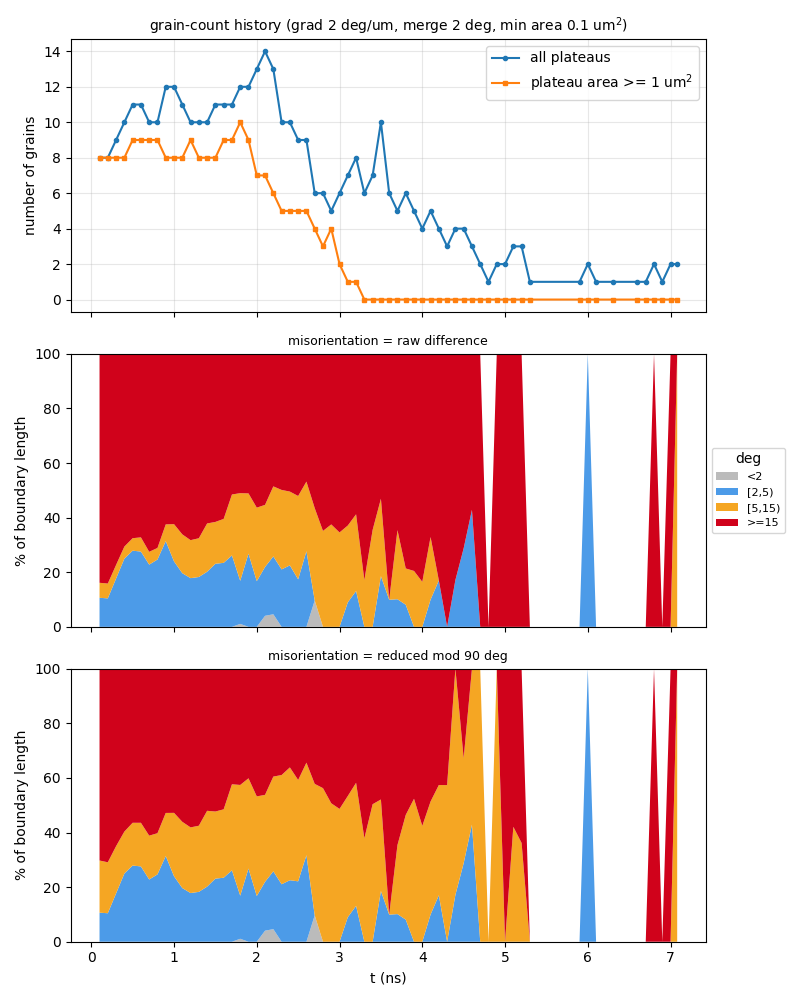

The data file committed next to this chart (first rows):
t_ns, step, file, n_grains, n_ge1um2, n_boundaries, boundary_length_um, plateau_area_frac, mean_grain_area_um2, pct_raw_<2, pct_raw_[2,5), pct_raw_[5,15), pct_raw_>=15, mean_raw_deg, pct_sym_<2, pct_sym_[2,5), pct_sym_[5,15), pct_sym_>=15, mean_sym_deg
0.1, 10, a30_up600ms_v2_kt3pcgkm_s10.vtu, 8, 8, 15, 45.9, 0.8621, 10.78, 0, 10.64, 5.493, 83.86, 53.03, 0, 10.64, 19.1, 70.25, 24.75
0.2, 20, a30_up600ms_v2_kt3pcgkm_s20.vtu, 8, 8, 15, 46.39, 0.8498, 10.62, 0, 10.43, 5.435, 84.14, 53.1, 0, 10.43, 18.66, 70.91, 24.86
0.3, 30, a30_up600ms_v2_kt3pcgkm_s30.vtu, 9, 8, 17, 50.71, 0.8246, 9.162, 0, 17.7, 4.972, 77.32, 49.2, 0, 17.7, 17.29, 65, 22.95
0.4, 40, a30_up600ms_v2_kt3pcgkm_s40.vtu, 10, 8, 20, 57.08, 0.8031, 8.031, 0, 24.98, 4.417, 70.61, 44.83, 0, 24.98, 15.36, 59.66, 21.51
0.5, 50, a30_up600ms_v2_kt3pcgkm_s50.vtu, 11, 9, 22, 57.55, 0.7961, 7.237, 0, 27.9, 4.567, 67.53, 43.57, 0, 27.9, 15.66, 56.44, 20.56
0.6, 60, a30_up600ms_v2_kt3pcgkm_s60.vtu, 11, 9, 22, 58.85, 0.7823, 7.111, 0, 27.58, 5.197, 67.23, 43.25, 0, 27.58, 15.98, 56.44, 20.6
0.7, 70, a30_up600ms_v2_kt3pcgkm_s70.vtu, 10, 9, 20, 56.19, 0.7641, 7.641, 0, 22.79, 4.689, 72.52, 46.21, 0, 22.79, 16.05, 61.15, 21.98
0.8, 80, a30_up600ms_v2_kt3pcgkm_s80.vtu, 10, 9, 20, 57.96, 0.7471, 7.471, 0, 24.66, 4.238, 71.11, 45.48, 0, 24.66, 15.09, 60.26, 21.6
0.9, 90, a30_up600ms_v2_kt3pcgkm_s90.vtu, 12, 8, 24, 65.48, 0.7311, 6.092, 0, 31.39, 6.14, 62.47, 40.22, 0, 31.39, 15.78, 52.83, 19.76
1, 100, a30_up600ms_v2_kt3pcgkm_s100.vtu, 12, 8, 25, 65.62, 0.7132, 5.943, 0, 23.97, 13.64, 62.39, 40.5, 0, 23.97, 23.22, 52.8, 19.68
1.1, 110, a30_up600ms_v2_kt3pcgkm_s110.vtu, 11, 8, 21, 63.35, 0.6995, 6.359, 0, 19.66, 14.22, 66.13, 42.62, 0, 19.66, 24.26, 56.08, 20.76
1.2, 120, a30_up600ms_v2_kt3pcgkm_s120.vtu, 10, 9, 18, 62.12, 0.6818, 6.818, 0, 17.83, 13.92, 68.25, 43.6, 0, 17.83, 24.04, 58.13, 21.42
1.3, 130, a30_up600ms_v2_kt3pcgkm_s130.vtu, 10, 8, 18, 62.66, 0.6469, 6.469, 0, 18.26, 14.19, 67.55, 43.44, 0, 18.26, 24.23, 57.51, 21.19
1.4, 140, a30_up600ms_v2_kt3pcgkm_s140.vtu, 10, 8, 18, 62.38, 0.6149, 6.149, 0, 20.19, 17.68, 62.13, 41.24, 0, 20.19, 27.76, 52.05, 19.61
1.5, 150, a30_up600ms_v2_kt3pcgkm_s150.vtu, 11, 8, 20, 68.16, 0.5892, 5.356, 0, 23.1, 15.33, 61.57, 40.99, 0, 23.1, 24.59, 52.31, 19.2
1.6, 160, a30_up600ms_v2_kt3pcgkm_s160.vtu, 11, 9, 21, 69.97, 0.5548, 5.044, 0, 23.44, 16.09, 60.47, 40.93, 0, 23.44, 25.05, 51.5, 19.05
1.7, 170, a30_up600ms_v2_kt3pcgkm_s170.vtu, 11, 9, 22, 71.78, 0.5061, 4.6, 0, 26.16, 22.31, 51.53, 37.57, 0, 26.16, 31.51, 42.33, 16.18
1.8, 180, a30_up600ms_v2_kt3pcgkm_s180.vtu, 12, 10, 25, 75.28, 0.4623, 3.852, 1.077, 15.78, 32.11, 51.03, 37.69, 1.077, 15.78, 40.55, 42.59, 16.27
1.9, 190, a30_up600ms_v2_kt3pcgkm_s190.vtu, 12, 9, 25, 76.63, 0.3967, 3.306, 0, 26.81, 22.07, 51.12, 38.32, 0, 26.81, 33.05, 40.15, 15.89
2, -1, a30_up600ms_v2_kt3pcgkm_t200.vtu, 13, 7, 26, 78.33, 0.3312, 2.548, 0, 16.73, 26.92, 56.35, 40.77, 0, 16.73, 36.49, 46.78, 18.19
2.1, 210, a30_up600ms_v2_kt3pcgkm_s210.vtu, 14, 7, 30, 80, 0.2856, 2.04, 4.042, 17.9, 22.73, 55.33, 40.14, 4.042, 17.9, 31.85, 46.21, 17.62
2.2, 220, a30_up600ms_v2_kt3pcgkm_s220.vtu, 13, 6, 27, 76.25, 0.215, 1.654, 4.609, 21.19, 25.65, 48.55, 38.75, 4.609, 21.19, 34.68, 39.52, 17.35
2.3, 230, a30_up600ms_v2_kt3pcgkm_s230.vtu, 10, 5, 19, 62.28, 0.1658, 1.658, 0, 21.04, 29.1, 49.86, 42.23, 0, 21.04, 40.01, 38.95, 16.97
2.4, 240, a30_up600ms_v2_kt3pcgkm_s240.vtu, 10, 5, 19, 64.04, 0.1342, 1.342, 0, 22.52, 27.02, 50.46, 43.96, 0, 22.52, 41.32, 36.16, 16.47
2.5, 250, a30_up600ms_v2_kt3pcgkm_s250.vtu, 9, 5, 17, 60.4, 0.1174, 1.304, 0, 17.4, 30.52, 52.07, 43.45, 0, 22.12, 37.11, 40.77, 18.25
2.6, 260, a30_up600ms_v2_kt3pcgkm_s260.vtu, 9, 5, 16, 57.61, 0.122, 1.355, 0, 27.7, 25.5, 46.81, 45.81, 0, 31.69, 33.89, 34.42, 15.89
2.7, 270, a30_up600ms_v2_kt3pcgkm_s270.vtu, 6, 4, 9, 43.55, 0.1089, 1.815, 9.673, 0, 33.82, 56.5, 52.45, 9.673, 0, 48.13, 42.19, 19.31
2.8, 280, a30_up600ms_v2_kt3pcgkm_s280.vtu, 6, 3, 8, 45.82, 0.1022, 1.703, 0, 0, 35.13, 64.87, 51.9, 0, 0, 56.25, 43.75, 20.27
2.9, 290, a30_up600ms_v2_kt3pcgkm_s290.vtu, 5, 4, 6, 42.29, 0.08237, 1.647, 0, 0, 37.51, 62.49, 60.06, 0, 0, 50.7, 49.3, 22.57
3, 300, a30_up600ms_v2_kt3pcgkm_s300.vtu, 6, 2, 8, 48.42, 0.0587, 0.9784, 0, 0, 34.57, 65.43, 57.58, 0, 0, 48.64, 51.36, 23.54
3.1, 310, a30_up600ms_v2_kt3pcgkm_s310.vtu, 7, 1, 13, 48.07, 0.05532, 0.7903, 0, 8.985, 28.13, 62.88, 56.07, 0, 8.985, 44.39, 46.63, 20.67
3.2, 320, a30_up600ms_v2_kt3pcgkm_s320.vtu, 8, 1, 15, 50.31, 0.0469, 0.5862, 0, 13.12, 28.1, 58.78, 52.8, 0, 13.12, 45.08, 41.8, 18.33
3.3, 330, a30_up600ms_v2_kt3pcgkm_s330.vtu, 6, 0, 9, 41.06, 0.02773, 0.4621, 0, 0, 17.14, 82.86, 65.92, 0, 0, 37.9, 62.1, 21.5
3.4, 340, a30_up600ms_v2_kt3pcgkm_s340.vtu, 7, 0, 12, 48.24, 0.02032, 0.2903, 0, 0, 35.51, 64.49, 58.15, 0, 0, 50.36, 49.64, 20.01
3.5, 350, a30_up600ms_v2_kt3pcgkm_s350.vtu, 10, 0, 20, 60.18, 0.01897, 0.1897, 0, 18.58, 28.34, 53.08, 49.6, 0, 18.58, 33.51, 47.91, 17.54
3.6, 360, a30_up600ms_v2_kt3pcgkm_s360.vtu, 6, 0, 9, 39.24, 0.01786, 0.2977, 0, 9.92, 0, 90.08, 36.06, 0, 9.92, 0, 90.08, 24.51
3.7, 370, a30_up600ms_v2_kt3pcgkm_s370.vtu, 5, 0, 7, 34.49, 0.01673, 0.3347, 0, 10.12, 25.31, 64.57, 21.74, 0, 10.12, 25.31, 64.57, 21.33
3.8, 380, a30_up600ms_v2_kt3pcgkm_s380.vtu, 6, 0, 9, 40.98, 0.01926, 0.321, 0, 8.094, 13.3, 78.61, 42.18, 0, 8.094, 38.35, 53.56, 20.54
3.9, 390, a30_up600ms_v2_kt3pcgkm_s390.vtu, 5, 0, 5, 42.32, 0.01696, 0.3392, 0, 0, 20.47, 79.53, 48.46, 0, 0, 52.36, 47.64, 23.34
4, 400, a30_up600ms_v2_kt3pcgkm_s400.vtu, 4, 0, 5, 26.58, 0.01026, 0.2564, 0, 0, 16.49, 83.51, 54.66, 0, 0, 42.42, 57.58, 23.93
4.1, 410, a30_up600ms_v2_kt3pcgkm_s410.vtu, 5, 0, 7, 34.73, 0.008876, 0.1775, 0, 9.962, 22.93, 67.11, 44.81, 0, 9.962, 41.39, 48.65, 22.05
4.2, 420, a30_up600ms_v2_kt3pcgkm_s420.vtu, 4, 0, 5, 32.41, 0.007128, 0.1782, 0, 17.01, 0, 82.99, 52.91, 0, 17.01, 40.38, 42.61, 22.67
4.3, 430, a30_up600ms_v2_kt3pcgkm_s430.vtu, 3, 0, 2, 24.46, 0.007993, 0.2664, 0, 0, 0, 100, 64.23, 0, 0, 57.36, 42.64, 25.77
4.4, 440, a30_up600ms_v2_kt3pcgkm_s440.vtu, 4, 0, 4, 29.93, 0.007884, 0.1971, 0, 17.15, 0, 82.85, 65.55, 0, 17.15, 82.85, 0, 10.22
4.5, 450, a30_up600ms_v2_kt3pcgkm_s450.vtu, 4, 0, 4, 28.34, 0.007114, 0.1779, 0, 28.78, 0, 71.22, 41.09, 0, 28.78, 38.44, 32.78, 15.79
4.6, 460, a30_up600ms_v2_kt3pcgkm_s460.vtu, 3, 0, 3, 21.62, 0.007475, 0.2492, 0, 42.87, 0, 57.13, 48.18, 0, 42.87, 57.13, 0, 6.462
4.7, 470, a30_up600ms_v2_kt3pcgkm_s470.vtu, 2, 0, 1, 12, 0.004864, 0.2432, 0, 0, 0, 100, 81.97, 0, 0, 100, 0, 8.033
4.8, 480, a30_up600ms_v2_kt3pcgkm_s480.vtu, 1, 0, 0, 0, 0.004062, 0.4062, 0, 0, 0, 0, 0, 0, 0, 0, 0, 0
4.9, 490, a30_up600ms_v2_kt3pcgkm_s490.vtu, 2, 0, 1, 14.13, 0.005519, 0.2759, 0, 0, 0, 100, 83.23, 0, 0, 100, 0, 6.769
5, -1, a30_up600ms_v2_kt3pcgkm_t500.vtu, 2, 0, 1, 13.71, 0.002193, 0.1096, 0, 0, 0, 100, 56.94, 0, 0, 0, 100, 33.06
5.1, 510, a30_up600ms_v2_kt3pcgkm_s510.vtu, 3, 0, 3, 23.63, 0.004507, 0.1502, 0, 0, 0, 100, 97.08, 0, 0, 42.09, 57.91, 26.43
5.2, 520, a30_up600ms_v2_kt3pcgkm_s520.vtu, 3, 0, 3, 24.68, 0.003648, 0.1216, 0, 0, 0, 100, 92.95, 0, 0, 36.16, 63.84, 29.8
5.3, 530, a30_up600ms_v2_kt3pcgkm_s530.vtu, 1, 0, 0, 0, 0.002306, 0.2306, 0, 0, 0, 0, 0, 0, 0, 0, 0, 0
5.9, 590, a30_up600ms_v2_kt3pcgkm_s590.vtu, 1, 0, 0, 0, 0.001165, 0.1165, 0, 0, 0, 0, 0, 0, 0, 0, 0, 0
6, 600, a30_up600ms_v2_kt3pcgkm_s600.vtu, 2, 0, 1, 13.8, 0.002239, 0.1119, 0, 100, 0, 0, 3.13, 0, 100, 0, 0, 3.13
6.1, 610, a30_up600ms_v2_kt3pcgkm_s610.vtu, 1, 0, 0, 0, 0.001452, 0.1452, 0, 0, 0, 0, 0, 0, 0, 0, 0, 0
6.3, 630, a30_up600ms_v2_kt3pcgkm_s630.vtu, 1, 0, 0, 0, 0.001705, 0.1705, 0, 0, 0, 0, 0, 0, 0, 0, 0, 0
6.6, 660, a30_up600ms_v2_kt3pcgkm_s660.vtu, 1, 0, 0, 0, 0.001131, 0.1131, 0, 0, 0, 0, 0, 0, 0, 0, 0, 0
6.7, 670, a30_up600ms_v2_kt3pcgkm_s670.vtu, 1, 0, 0, 0, 0.00104, 0.104, 0, 0, 0, 0, 0, 0, 0, 0, 0, 0
6.8, 680, a30_up600ms_v2_kt3pcgkm_s680.vtu, 2, 0, 1, 12.21, 0.002338, 0.1169, 0, 0, 0, 100, 56.22, 0, 0, 0, 100, 33.78
... 3 more rows
